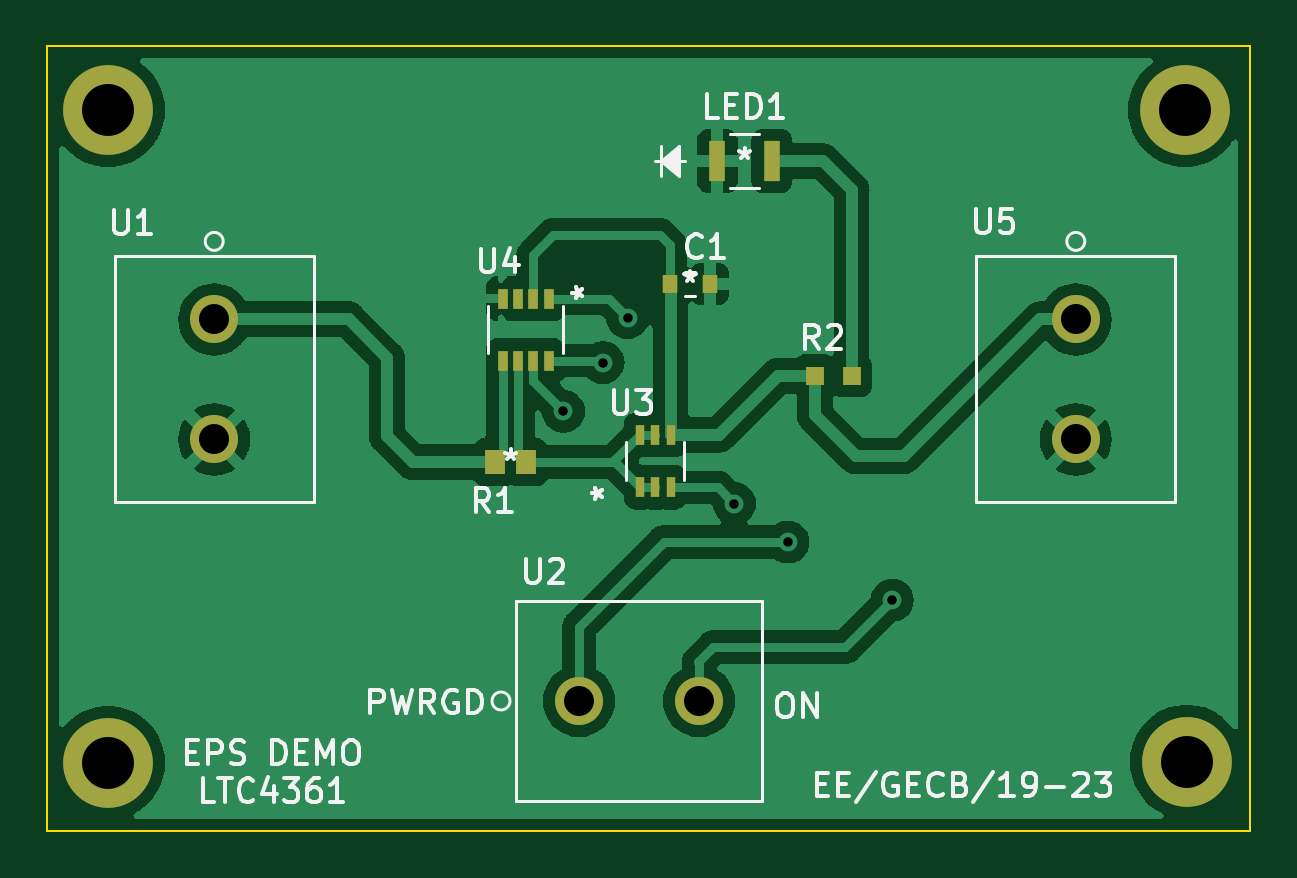
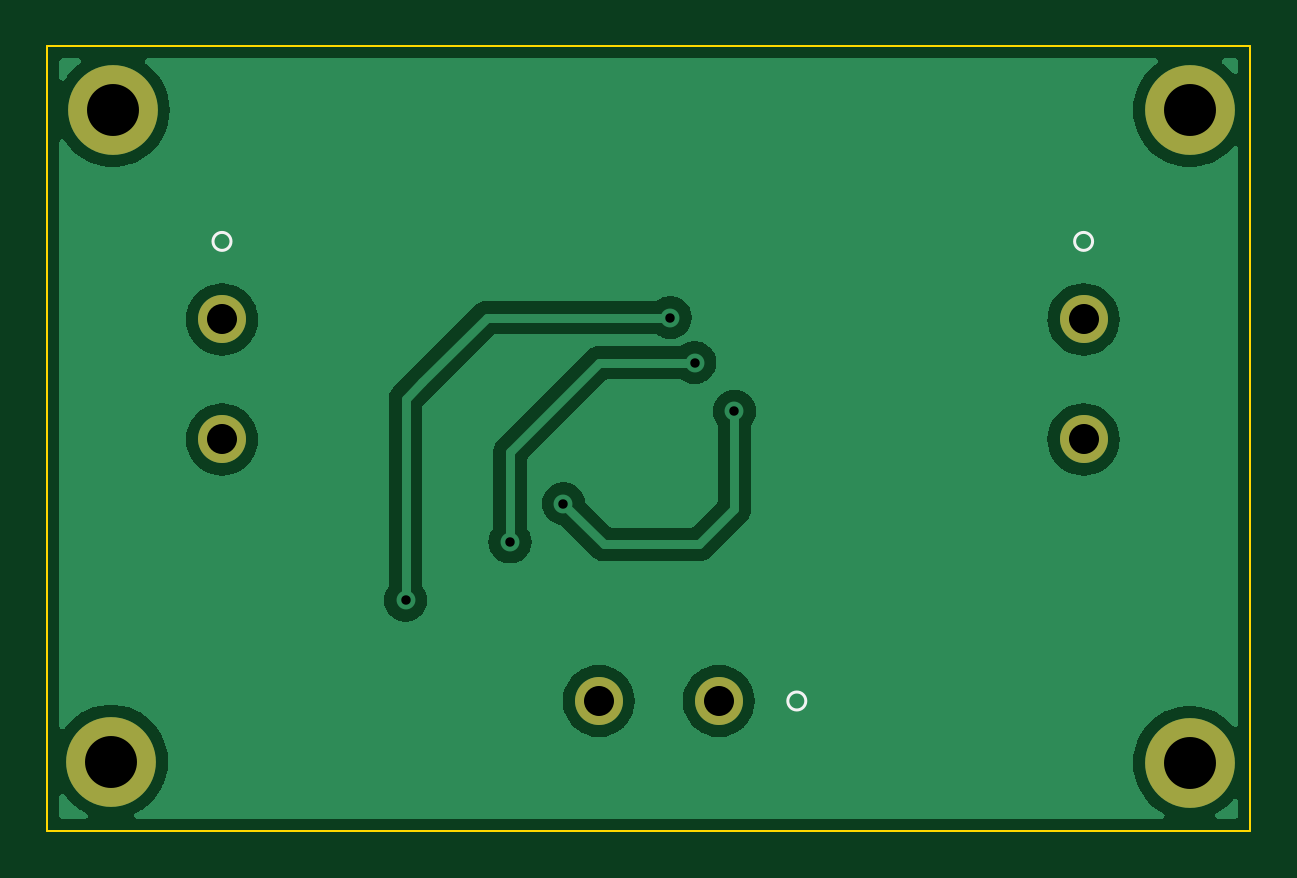
Circuit board: 11 layer files. Board 50.9 x 33.2 mm.
- bottom_copper: protectionCkt-B_Cu.gbr (39319 bytes)
- bottom_mask: protectionCkt-B_Mask.gbr (955 bytes)
- paste: protectionCkt-B_Paste.gbr (462 bytes)
- bottom_silk: protectionCkt-B_Silkscreen.gbr (753 bytes)
- outline: protectionCkt-Edge_Cuts.gbr (696 bytes)
- top_copper: protectionCkt-F_Cu.gbr (71744 bytes)
- top_mask: protectionCkt-F_Mask.gbr (1807 bytes)
- paste: protectionCkt-F_Paste.gbr (1314 bytes)
- top_silk: protectionCkt-F_Silkscreen.gbr (18895 bytes)
- drill: protectionCkt-NPTH.drl (274 bytes)
- drill: protectionCkt-PTH.drl (662 bytes)

=== bottom_copper: protectionCkt-B_Cu.gbr (39319 bytes, source omitted) ===
=== bottom_mask: protectionCkt-B_Mask.gbr ===
%TF.GenerationSoftware,KiCad,Pcbnew,(6.0.10)*%
%TF.CreationDate,2023-02-03T17:51:54+05:30*%
%TF.ProjectId,protectionCkt,70726f74-6563-4746-996f-6e436b742e6b,rev?*%
%TF.SameCoordinates,Original*%
%TF.FileFunction,Soldermask,Bot*%
%TF.FilePolarity,Negative*%
%FSLAX46Y46*%
G04 Gerber Fmt 4.6, Leading zero omitted, Abs format (unit mm)*
G04 Created by KiCad (PCBNEW (6.0.10)) date 2023-02-03 17:51:54*
%MOMM*%
%LPD*%
G01*
G04 APERTURE LIST*
%ADD10C,3.800000*%
%ADD11C,2.032000*%
G04 APERTURE END LIST*
D10*
%TO.C,REF\u002A\u002A*%
X114300000Y-76200000D03*
%TD*%
D11*
%TO.C,U1*%
X118795800Y-85064600D03*
X118795800Y-90144600D03*
%TD*%
%TO.C,U2*%
X134239000Y-101219000D03*
X139319000Y-101219000D03*
%TD*%
D10*
%TO.C,REF\u002A\u002A*%
X159969200Y-103784400D03*
%TD*%
D11*
%TO.C,U5*%
X155270200Y-85064600D03*
X155270200Y-90144600D03*
%TD*%
D10*
%TO.C,REF\u002A\u002A*%
X114300000Y-103835200D03*
%TD*%
%TO.C,REF\u002A\u002A*%
X159893000Y-76200000D03*
%TD*%
M02*

=== paste: protectionCkt-B_Paste.gbr ===
%TF.GenerationSoftware,KiCad,Pcbnew,(6.0.10)*%
%TF.CreationDate,2023-02-03T17:51:54+05:30*%
%TF.ProjectId,protectionCkt,70726f74-6563-4746-996f-6e436b742e6b,rev?*%
%TF.SameCoordinates,Original*%
%TF.FileFunction,Paste,Bot*%
%TF.FilePolarity,Positive*%
%FSLAX46Y46*%
G04 Gerber Fmt 4.6, Leading zero omitted, Abs format (unit mm)*
G04 Created by KiCad (PCBNEW (6.0.10)) date 2023-02-03 17:51:54*
%MOMM*%
%LPD*%
G01*
G04 APERTURE LIST*
G04 APERTURE END LIST*
M02*

=== bottom_silk: protectionCkt-B_Silkscreen.gbr ===
%TF.GenerationSoftware,KiCad,Pcbnew,(6.0.10)*%
%TF.CreationDate,2023-02-03T17:51:54+05:30*%
%TF.ProjectId,protectionCkt,70726f74-6563-4746-996f-6e436b742e6b,rev?*%
%TF.SameCoordinates,Original*%
%TF.FileFunction,Legend,Bot*%
%TF.FilePolarity,Positive*%
%FSLAX46Y46*%
G04 Gerber Fmt 4.6, Leading zero omitted, Abs format (unit mm)*
G04 Created by KiCad (PCBNEW (6.0.10)) date 2023-02-03 17:51:54*
%MOMM*%
%LPD*%
G01*
G04 APERTURE LIST*
%ADD10C,0.120000*%
G04 APERTURE END LIST*
D10*
%TO.C,U1*%
X119176800Y-81762600D02*
G75*
G03*
X119176800Y-81762600I-381000J0D01*
G01*
%TO.C,U2*%
X131318000Y-101219000D02*
G75*
G03*
X131318000Y-101219000I-381000J0D01*
G01*
%TO.C,U5*%
X155651200Y-81762600D02*
G75*
G03*
X155651200Y-81762600I-381000J0D01*
G01*
%TD*%
M02*

=== outline: protectionCkt-Edge_Cuts.gbr ===
%TF.GenerationSoftware,KiCad,Pcbnew,(6.0.10)*%
%TF.CreationDate,2023-02-03T17:51:54+05:30*%
%TF.ProjectId,protectionCkt,70726f74-6563-4746-996f-6e436b742e6b,rev?*%
%TF.SameCoordinates,Original*%
%TF.FileFunction,Profile,NP*%
%FSLAX46Y46*%
G04 Gerber Fmt 4.6, Leading zero omitted, Abs format (unit mm)*
G04 Created by KiCad (PCBNEW (6.0.10)) date 2023-02-03 17:51:54*
%MOMM*%
%LPD*%
G01*
G04 APERTURE LIST*
%TA.AperFunction,Profile*%
%ADD10C,0.100000*%
%TD*%
G04 APERTURE END LIST*
D10*
X111734600Y-73507600D02*
X162661600Y-73507600D01*
X162661600Y-73507600D02*
X162661600Y-106705400D01*
X162661600Y-106705400D02*
X111734600Y-106705400D01*
X111734600Y-106705400D02*
X111734600Y-73507600D01*
M02*

=== top_copper: protectionCkt-F_Cu.gbr (71744 bytes, source omitted) ===
=== top_mask: protectionCkt-F_Mask.gbr ===
%TF.GenerationSoftware,KiCad,Pcbnew,(6.0.10)*%
%TF.CreationDate,2023-02-03T17:51:54+05:30*%
%TF.ProjectId,protectionCkt,70726f74-6563-4746-996f-6e436b742e6b,rev?*%
%TF.SameCoordinates,Original*%
%TF.FileFunction,Soldermask,Top*%
%TF.FilePolarity,Negative*%
%FSLAX46Y46*%
G04 Gerber Fmt 4.6, Leading zero omitted, Abs format (unit mm)*
G04 Created by KiCad (PCBNEW (6.0.10)) date 2023-02-03 17:51:54*
%MOMM*%
%LPD*%
G01*
G04 APERTURE LIST*
%ADD10R,0.655600X0.800000*%
%ADD11C,3.800000*%
%ADD12C,2.032000*%
%ADD13R,0.838200X1.016000*%
%ADD14R,0.406400X0.876300*%
%ADD15R,0.755599X0.799998*%
%ADD16R,0.698500X1.701800*%
%ADD17R,0.355600X0.876300*%
G04 APERTURE END LIST*
D10*
%TO.C,C1*%
X139765800Y-83566000D03*
X138110200Y-83566000D03*
%TD*%
D11*
%TO.C,REF\u002A\u002A*%
X114300000Y-76200000D03*
%TD*%
D12*
%TO.C,U1*%
X118795800Y-85064600D03*
X118795800Y-90144600D03*
%TD*%
%TO.C,U2*%
X134239000Y-101219000D03*
X139319000Y-101219000D03*
%TD*%
D13*
%TO.C,R1*%
X130670300Y-91109800D03*
X132016500Y-91109800D03*
%TD*%
D14*
%TO.C,U4*%
X132953399Y-84181950D03*
X132303401Y-84181950D03*
X131653399Y-84181950D03*
X131003401Y-84181950D03*
X131003401Y-86810850D03*
X131653399Y-86810850D03*
X132303401Y-86810850D03*
X132953399Y-86810850D03*
%TD*%
D11*
%TO.C,REF\u002A\u002A*%
X159969200Y-103784400D03*
%TD*%
D15*
%TO.C,R2*%
X144221200Y-87452200D03*
X145776798Y-87452200D03*
%TD*%
D16*
%TO.C,LED1*%
X140100050Y-78359000D03*
X142398750Y-78359000D03*
%TD*%
D12*
%TO.C,U5*%
X155270200Y-85064600D03*
X155270200Y-90144600D03*
%TD*%
D11*
%TO.C,REF\u002A\u002A*%
X114300000Y-103835200D03*
%TD*%
%TO.C,REF\u002A\u002A*%
X159893000Y-76200000D03*
%TD*%
D17*
%TO.C,U3*%
X136814801Y-92170250D03*
X137464800Y-92170250D03*
X138114799Y-92170250D03*
X138114799Y-89947750D03*
X137464800Y-89947750D03*
X136814801Y-89947750D03*
%TD*%
M02*

=== paste: protectionCkt-F_Paste.gbr ===
%TF.GenerationSoftware,KiCad,Pcbnew,(6.0.10)*%
%TF.CreationDate,2023-02-03T17:51:54+05:30*%
%TF.ProjectId,protectionCkt,70726f74-6563-4746-996f-6e436b742e6b,rev?*%
%TF.SameCoordinates,Original*%
%TF.FileFunction,Paste,Top*%
%TF.FilePolarity,Positive*%
%FSLAX46Y46*%
G04 Gerber Fmt 4.6, Leading zero omitted, Abs format (unit mm)*
G04 Created by KiCad (PCBNEW (6.0.10)) date 2023-02-03 17:51:54*
%MOMM*%
%LPD*%
G01*
G04 APERTURE LIST*
%ADD10R,0.655600X0.800000*%
%ADD11R,0.838200X1.016000*%
%ADD12R,0.406400X0.876300*%
%ADD13R,0.755599X0.799998*%
%ADD14R,0.698500X1.701800*%
%ADD15R,0.355600X0.876300*%
G04 APERTURE END LIST*
D10*
%TO.C,C1*%
X139765800Y-83566000D03*
X138110200Y-83566000D03*
%TD*%
D11*
%TO.C,R1*%
X130670300Y-91109800D03*
X132016500Y-91109800D03*
%TD*%
D12*
%TO.C,U4*%
X132953399Y-84181950D03*
X132303401Y-84181950D03*
X131653399Y-84181950D03*
X131003401Y-84181950D03*
X131003401Y-86810850D03*
X131653399Y-86810850D03*
X132303401Y-86810850D03*
X132953399Y-86810850D03*
%TD*%
D13*
%TO.C,R2*%
X144221200Y-87452200D03*
X145776798Y-87452200D03*
%TD*%
D14*
%TO.C,LED1*%
X140100050Y-78359000D03*
X142398750Y-78359000D03*
%TD*%
D15*
%TO.C,U3*%
X136814801Y-92170250D03*
X137464800Y-92170250D03*
X138114799Y-92170250D03*
X138114799Y-89947750D03*
X137464800Y-89947750D03*
X136814801Y-89947750D03*
%TD*%
M02*

=== top_silk: protectionCkt-F_Silkscreen.gbr (18895 bytes, source omitted) ===
=== drill: protectionCkt-NPTH.drl ===
M48
; DRILL file {KiCad (6.0.10)} date Fri Feb  3 17:52:06 2023
; FORMAT={-:-/ absolute / inch / decimal}
; #@! TF.CreationDate,2023-02-03T17:52:06+05:30
; #@! TF.GenerationSoftware,Kicad,Pcbnew,(6.0.10)
; #@! TF.FileFunction,NonPlated,1,2,NPTH
FMAT,2
INCH
%
G90
G05
T0
M30

=== drill: protectionCkt-PTH.drl ===
M48
; DRILL file {KiCad (6.0.10)} date Fri Feb  3 17:52:06 2023
; FORMAT={-:-/ absolute / inch / decimal}
; #@! TF.CreationDate,2023-02-03T17:52:06+05:30
; #@! TF.GenerationSoftware,Kicad,Pcbnew,(6.0.10)
; #@! TF.FileFunction,Plated,1,2,PTH
FMAT,2
INCH
; #@! TA.AperFunction,Plated,PTH,ViaDrill
T1C0.0157
; #@! TA.AperFunction,Plated,PTH,ComponentDrill
T2C0.0500
; #@! TA.AperFunction,Plated,PTH,ComponentDrill
T3C0.0866
%
G90
G05
T1
X5.259Y-3.502
X5.325Y-3.421
X5.366Y-3.346
X5.544Y-3.656
X5.633Y-3.72
X5.807Y-3.817
T2
X4.677Y-3.349
X4.677Y-3.549
X5.285Y-3.985
X5.485Y-3.985
X6.113Y-3.349
X6.113Y-3.549
T3
X4.5Y-3.0
X4.5Y-4.088
X6.295Y-3.0
X6.298Y-4.086
T0
M30
